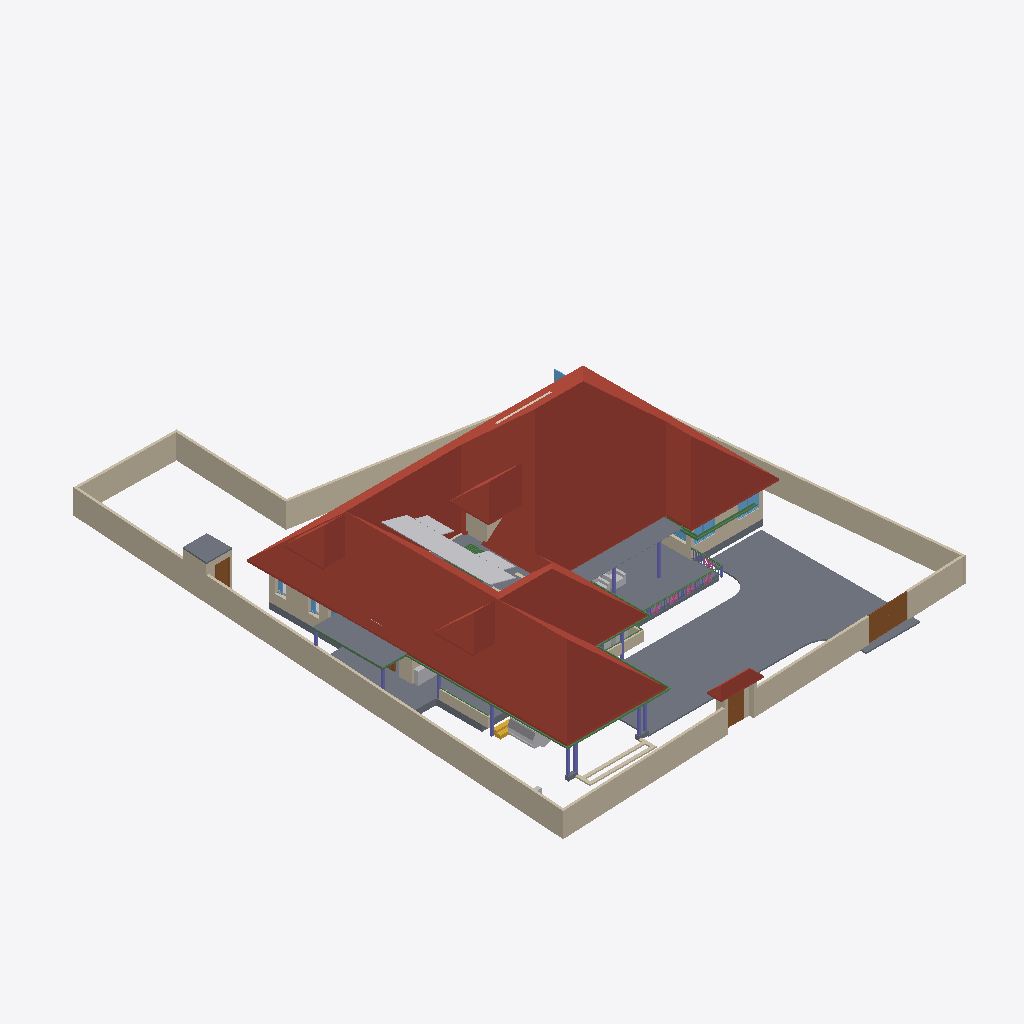
Isometric view of an IFC building model (IFC-SPF (STEP), schema IFC4X3, length unit metre), seen from the south-west, elements coloured by IFC class: 30 walls (beige), 18 other elements (light grey), 16 beams (green), 11 columns (violet), 8 slabs (grey), 6 windows (light blue), 5 roofs (red-brown), 5 railings (pink), 4 doors (brown), 1 stair flight (yellow), 1 covering (cream).
Extent 31.2 m × 38.7 m × 9.8 m (x, y, z). Storeys (5): 00 at 0.00 m; GF at 0.45 m; GF Lintel at 2.10 m; FF at 3.45 m; FFtop at 5.70 m. Elements (428): 115 IfcBeam, 77 IfcWall, 60 IfcColumn, 39 IfcFurniture, 28 IfcWindow, 25 IfcDoor, 17 IfcFurnishingElement, 16 IfcSanitaryTerminal, 10 IfcSolarDevice, 9 IfcSlab, 7 IfcUnitaryEquipment, 6 IfcRailing.

HEADER;
FILE_DESCRIPTION(('ViewDefinition[DesignTransferView]'),'2;1');
FILE_NAME('Sreekesh.ifc','2025-01-07T12:31:58+05:30',(),(),'IfcOpenShell 0.8.0','Bonsai 0.8.0','Nobody');
FILE_SCHEMA(('IFC4X3'));
ENDSEC;
DATA;
#1=IFCPROJECT('0aPvmvJuf5owphcfiKWAsN',$,'My Project',$,$,$,$,(#14,#26),#9);
#30=IFCSITE('3jTVXq97zE2OZTfzZH9iYT',$,'My Site',$,$,#53,$,$,$,$,$,$,$,$);
#65094=IFCSITE('2fYgYmrKX9qBU4UTrnxcjg',$,'Site',$,$,#83311,#65100,$,$,$,$,$,$,$);
#36=IFCBUILDING('3Bt1MypEf4fuqFfshm9kTs',$,'My Building',$,$,#59,$,$,$,$,$,$);
#42=IFCBUILDINGSTOREY('3Yt8GBe1vE1Byt_$JKaQnQ',$,'GF',$,$,#7313,$,$,$,$);
#8023=IFCBUILDINGSTOREY('3LNq90aff4Xhn4xfthWyFx',$,'00',$,$,#8039,$,$,$,$);
#71986=IFCBUILDINGSTOREY('1ZF$IMkzjA5efl8XVVA8ry',$,'FFtop',$,$,#72046,$,$,$,$);
#72129=IFCBUILDINGSTOREY('1Nt2vvvNTB5u0X$NIke4ti',$,'GF Lintel',$,$,#72420,$,$,$,$);
#83382=IFCBUILDINGSTOREY('2do7yjy$r1eOSN7_GxsK9f',$,'FF',$,$,#83409,$,$,$,$);
#7282=IFCROOF('1xR$Iy8cz6PBZpMjmzsIta',$,'Roof',$,$,#124176,#124604,$,.HIP_ROOF.);
#116871=IFCSLAB('1D4i_90s56vAIuoe4hq8Xo',$,'Slab',$,$,#117663,#116882,$,$);
#117253=IFCWALL('2NQIKohcDAsQMbNSTdACJd',$,'Wall.049',$,$,#117457,#117264,$,$);
#4965=IFCSLAB('05XQefoFT1EQ6Gbva0q3wM',$,'Slab',$,$,#123274,#4980,$,$);
#66022=IFCWALL('2FUeR5sFb9uwjJGdeVWABU',$,'Wall',$,$,#68474,#66028,$,$);
#110356=IFCWALL('3Jc2L501zCIf2lBfrewdbK',$,'Wall',$,$,#111216,#110367,$,$);
#109955=IFCWALL('0m53cJKujAOwiy8OxGf4Uf',$,'Wall',$,$,#110115,#109966,$,$);
#65997=IFCWALL('1DC2$ngnnDR8Q9h6mAR0js',$,'Wall',$,$,#68449,#66003,$,$);
#65972=IFCWALL('1ECWXgbZrERf$r6Mue6DMZ',$,'Wall',$,$,#68506,#65978,$,$);
#65878=IFCWALL('1RxXXtAKb3$uqm3spal5Ab',$,'Wall.049',$,$,#68531,#65884,$,$);
#65947=IFCWALL('08s$eE7qfC1vtHJbeTdsNK',$,'Wall',$,$,#68536,#65953,$,$);
#106076=IFCROOF('1l0QmW0dLCCeVLEOFqDqiW',$,'Roof',$,$,#106142,#106108,$,.HIP_ROOF.);
#106476=IFCSLAB('3SWoLdiHLDExF96lrfPbJY',$,'Slab',$,$,#106502,#106487,$,$);
#106448=IFCSLAB('1GhnzeWbD1FR$mVw6S$mla',$,'Slab',$,$,#106475,#106464,$,$);
#106274=IFCROOF('366qlUB3DEJAjl8Pu_K9qr',$,'Roof',$,$,#106322,#106306,$,.HIP_ROOF.);
#106355=IFCROOF('1x5BLUnZDBI8SQ2SI7CwMk',$,'Roof',$,$,#106383,#106371,$,.HIP_ROOF.);
#2872=IFCWALL('0VICnwrYLCM9IhHcjSiD9g',$,'Wall',$,$,#120443,#2879,$,$);
#3151=IFCWALL('2frHB1bR9FtP23RXamn7Ko',$,'Wall',$,$,#67068,#3162,$,$);
#116735=IFCDOOR('1dZUIR_mr60wAZddeiCYTI',$,'Door',$,$,#116907,#116767,$,1.79999995231628,3.0,$,$,$);
#110251=IFCROOF('2Ww7svPQzEgA_fCzhmYus_',$,'Roof',$,$,#113737,#110283,$,.HIP_ROOF.);
#117585=IFCSLAB('00nkzVGuT6heoHGHN6WRGv',$,'Slab',$,$,#118803,#117596,$,$);
#117175=IFCWALL('2YdZCtJCP1Au39pr0cy4Kb',$,'Wall.049',$,$,#117403,#117186,$,$);
#70155=IFCVEHICLE('3fs_92XJnE9xh12t4cEAUA',$,'Vehicle',$,$,#70206,#70187,$,$);
#72992=IFCWALL('0nKeLZCI54WeIG0cLfl1fW',$,'Wall',$,$,#73053,#73003,$,$);
#5763=IFCSLAB('2k1_QIQ_vEheGYBKPFgtqG',$,'Slab',$,$,#124111,#5774,$,$);
#109922=IFCWALL('1mfxnSa0HC9xh_OkkaEpUz',$,'Wall',$,$,#109923,#109933,$,$);
#111610=IFCDOOR('0JnVCEbZ93QxaghwOdNV45',$,'Door',$,$,#111711,#111641,$,2.09999990463257,1.20000004768372,$,$,$);
#101624=IFCBEAM('38yYLt849AL9vMzuf_qlJY',$,'Beam',$,$,#102345,#101635,$,$);
#116971=IFCWALL('08FBn4OWj7ogBqhIhITLuq',$,'Wall.049',$,$,#117174,#116982,$,$);
#3520=IFCWALL('1kfIyPN_b4JPSDED46DDvv',$,'Wall',$,$,#67320,#3526,$,$);
#72848=IFCWALL('2qzh75b3r6CuQdi0PydTsC',$,'Wall',$,$,#113892,#72859,$,$);
#106524=IFCSOLARDEVICE('3S6vjv$5jE1uGxlQ_RICMy',$,'SolarDevice',$,$,#120309,#106556,$,$);
#117669=IFCDOOR('1Oy85YKxL61PqzyfMMUgcU',$,'Door',$,$,#117750,#117700,$,2.09999990463257,1.0,$,$,$);
#106895=IFCSOLARDEVICE('3hGn0pNNz3NwRu5qnQ1KkQ',$,'SolarDevice',$,$,#120349,#106912,$,$);
#101518=IFCBEAM('3jI7cp3YfEpe0vqGUIgXwj',$,'Beam',$,$,#101738,#101530,$,$);
#106561=IFCSOLARDEVICE('2N7C3uFTr0ovBcfJ26O6Lk',$,'SolarDevice',$,$,#120314,#106578,$,$);
#106579=IFCSOLARDEVICE('1xWH0eIEnB$BgsSW0yRufF',$,'SolarDevice',$,$,#120319,#106596,$,$);
#106615=IFCSOLARDEVICE('0CbIHREHr2w9gh5lx0_n0D',$,'SolarDevice',$,$,#120329,#106632,$,$);
#106651=IFCSOLARDEVICE('3GkHrXcpz9luFJaFckT4XJ',$,'SolarDevice',$,$,#120339,#106668,$,$);
#106913=IFCSOLARDEVICE('3N6FBuwFX6eRZQfWUTehiA',$,'SolarDevice',$,$,#120354,#106930,$,$);
#106597=IFCSOLARDEVICE('1JeFrLyoz5IhCtXWc_EtwE',$,'SolarDevice',$,$,#120324,#106614,$,$);
#106633=IFCSOLARDEVICE('3nYAYQFdT0Hu3774nkbnMA',$,'SolarDevice',$,$,#120334,#106650,$,$);
#106669=IFCSOLARDEVICE('3CH4PS5oz4_xvHOpIILxvJ',$,'SolarDevice',$,$,#120344,#106686,$,$);
#8133=IFCWALL('2NV9tTUID8IOq7fV7oI$I_',$,'Wall',$,$,#107701,#8144,$,$);
#101757=IFCWALL('3Re5U6AfH5hRjhCU8HzlUQ',$,'Wall',$,$,#107719,#101777,$,$);
#112004=IFCBEAM('1NVQeCiuv8yQYUamrtBarB',$,'Beam',$,$,#112056,#112015,$,$);
#106931=IFCWALL('3FavAtlwfE4e0lW5aUJqLs',$,'Wall',$,$,#124171,#106942,$,$);
#120239=IFCFURNISHINGELEMENT('0$$HtaL9z6v9UVPkeCOMin',$,'FurnishingElement',$,$,#120364,#120252,$);
#111126=IFCWALL('11fiDOfq54uheWI4ur$p_M',$,'Wall',$,$,#111241,#111137,$,$);
#34185=IFCFURNITURE('2BE9a6LpL91PCj4_J$x9Rr',$,'Furniture',$,$,#35008,#34198,$,$);
#99476=IFCWINDOW('0bWf0UbSH5vA18P2wXez2A',$,'Window',$,$,#113067,#99508,$,1.29999995231628,1.54999995231628,$,.DOUBLE_PANEL_VERTICAL.,$);
#24945=IFCWINDOW('0pIOr8Fwn768Q5gngNrD$h',$,'Window',$,$,#113082,#99803,$,1.29999995231628,1.54999995231628,$,.DOUBLE_PANEL_VERTICAL.,$);
#41688=IFCSTAIRFLIGHT('0VcD2gJAfBIuw$lMxDzKKO',$,'StairFlight',$,$,#112328,#118718,$,2,1,0.150000005960464,0.25,.STRAIGHT.);
#102232=IFCWALL('3BbLnMq0r7ivvaULYjF4Vv',$,'Wall',$,$,#124166,#102243,$,$);
#101546=IFCBEAM('2yIyVaMgz8tR0CuDvbao9K',$,'Beam',$,$,#101606,#101557,$,$);
#110674=IFCWALL('1a_hfYQo5DRgtEum677ZGl',$,'Wall',$,$,#111105,#110685,$,$);
#49227=IFCBEAM('2GaElzDELAMf9uZ0HgoOwe',$,'Beam',$,$,#124091,#49238,$,$);
#110898=IFCWALL('1K4878DyjBfAhCF5jh34Xt',$,'Wall',$,$,#111066,#110909,$,$);
#4009=IFCWALL('2lHSG51rHEfeNsY_Rnf304',$,'Wall',$,$,#120415,#4020,$,$);
#82201=IFCCOLUMN('0tjXj_2rfEsv0opXtOmHmF',$,'Column',$,$,#93678,#82212,$,$);
#49434=IFCCOLUMN('2$PMG46Hr5DeIADtGSqaJL',$,'Column',$,$,#107263,#49445,$,$);
#111729=IFCBEAM('1SW1UMPTn6IukCzEsXMMce',$,'Beam',$,$,#115092,#111740,$,$);
#111806=IFCBEAM('0sTlE$wHj6G9WB0HZ_O7FJ',$,'Beam',$,$,#115063,#111817,$,$);
#35844=IFCFURNITURE('18HlnwBc9DnAvKFnG7c4d9',$,'Furniture',$,$,#35869,#35857,$,$);
#72002=IFCCOVERING('1gnNJTwpzBIxfXidOzvS6O',$,'Covering',$,$,#74705,#72012,$,$);
#93900=IFCBEAM('0gdpNefCnB7wAvxTxiZvHd',$,'Beam',$,$,#123330,#93911,$,$);
#9560=IFCCOLUMN('2toc76Viv2Oe4FtHALORDJ',$,'Column',$,$,#69391,#9571,$,$);
#90359=IFCWALL('3p_Mlr$7n7WPwtZxEevqS4',$,'Wall',$,$,#90403,#90370,$,$);
#49462=IFCCOLUMN('3hgxwZ$SXCWvyxs5ZR2Whk',$,'Column',$,$,#107293,#49473,$,$);
#8081=IFCCOLUMN('3U0JG9MgfBputT7u1EA2nI',$,'Column',$,$,#107278,#8094,$,$);
#8110=IFCCOLUMN('0oDP959X1AAQoJqeccPHPP',$,'Column',$,$,#107308,#8121,$,$);
#111907=IFCBEAM('2ZH4G$MC58XAtNQkoO$cFt',$,'Beam',$,$,#112111,#111918,$,$);
#49411=IFCCOLUMN('1J3ygjXLL0og7svGKveeYx',$,'Column',$,$,#93673,#49422,$,$);
#72889=IFCWALL('1p13ij2D1CUhXdSeUolQaP',$,'Wall',$,$,#93997,#72900,$,$);
#47010=IFCWINDOW('2o3dMj2onB6f3zsHGK2pf8',$,'Window',$,$,#89705,#47041,$,$,$,$,$,$);
#34206=IFCFURNITURE('0Tjm9jror8bPxG689sHAj8',$,'Furniture',$,$,#123305,#34219,$,$);
#107612=IFCWALL('1wbyz7uCHF0uVxGjaI6PCG',$,'Wall',$,$,#107729,#107632,$,$);
#82144=IFCCOLUMN('30do_NBWf4PwkbCxs_qrYf',$,'Column',$,$,#82540,#82155,$,$);
#107115=IFCSLAB('2WfKfjDrX2bAvlVSkqt8hs',$,'Slab',$,$,#107141,#107130,$,$);
#116908=IFCWALL('1k3YgD4uj5vPZWbPgSVuxU',$,'Wall.049',$,$,#117148,#116919,$,$);
#49181=IFCCOLUMN('0cor0wUXfD2hMuJ$zEbMOz',$,'Column',$,$,#49744,#49192,$,$);
#96530=IFCBEAM('074gpqyLr9$vd9aSHSci_M',$,'Beam',$,$,#123320,#96541,$,$);
#107142=IFCSLAB('2X2MSE$PfAlPCABr99DsiG',$,'Slab',$,$,#107228,#107153,$,$);
#29270=IFCWINDOW('3GxmHADO1DPPnexShW0xza',$,'Window',$,$,#113112,#99898,$,1.29999995231628,1.54999995231628,$,$,$);
#107479=IFCWALL('3KZ4OolNX49g0qDQdB_093',$,'Wall',$,$,#107611,#107499,$,$);
#92826=IFCCOLUMN('0WymP1wwj5f8Fnr_Oml3oH',$,'Column',$,$,#93683,#92837,$,$);
#63664=IFCWINDOW('3mwfxbXqnC5uKj5wGp4jau',$,'Window',$,$,#120463,#120088,$,$,$,$,$,$);
#94702=IFCRAILING('06p5Y2X713qPekdPy42GrA',$,'Railing',$,$,#98970,#94715,$,$);
#95496=IFCRAILING('07bCBoWT145AnRHgEYSHre',$,'Railing',$,$,#98985,#95509,$,$);
#120104=IFCWINDOW('2THasRCLvAPBjIU9R33dhN',$,'Window',$,$,#120483,#120117,$,$,$,$,$,$);
#94446=IFCBEAM('01JOsyU7jEnvQzPJfM90wj',$,'Beam',$,$,#95363,#94457,$,$);
#49153=IFCCOLUMN('3O9tpF_qjCpBakye2Dbknf',$,'Column',$,$,#49180,#49164,$,$);
#94823=IFCRAILING('3MMqc3z$fCpPn$zVhNnO4N',$,'Railing',$,$,#98975,#94836,$,$);
#102201=IFCWALL('1d8KAB1ef84Bs8SUdT2bKV',$,'Wall',$,$,#124161,#102212,$,$);
#49111=IFCBEAM('1fJXcKXd9CrBoyTG$S7_VE',$,'Beam',$,$,#123961,#49126,$,$);
#80776=IFCBEAM('2jbCdVhf949eD6ppLG3r_s',$,'Beam',$,$,#94445,#80788,$,$);
#96267=IFCBEAM('0kFglTjiD1FOf15fVfBsO6',$,'Beam',$,$,#123340,#96278,$,$);
#62691=IFCBEAM('2HYqb8m_D6hOo_AqtMucHB',$,'Beam',$,$,#123621,#62702,$,$);
#95663=IFCBEAM('1qPeyfzy9DWeCvgnjhY748',$,'Beam',$,$,#123315,#95674,$,$);
#94982=IFCRAILING('1bKwL3N0D5ghAl1rhXIbhj',$,'Railing',$,$,#95495,#94995,$,$);
#94392=IFCRAILING('0QwxieNV15HujEnitgmx1c',$,'Railing',$,$,#98965,#94424,$,$);
#26789=IFCDOOR('3HF$fS8tX7kw4y81dHWRkr',$,'Door',$,$,#120453,#26820,$,$,$,$,$,$);
#34232=IFCFURNITURE('0VTCb1Evn558OH68N69Eaz',$,'Furniture',$,$,#123310,#34245,$,$);
#109698=IFCFURNISHINGELEMENT('0bjgv$mV9BLfFQB4C5E4Fs',$,'FurnishingElement',$,$,#109825,#109711,$);
#107859=IFCPUMP('1xebO22lrBbOBADEX1ov09',$,'Pump',$,$,#108242,#107891,$,$);
ENDSEC;
